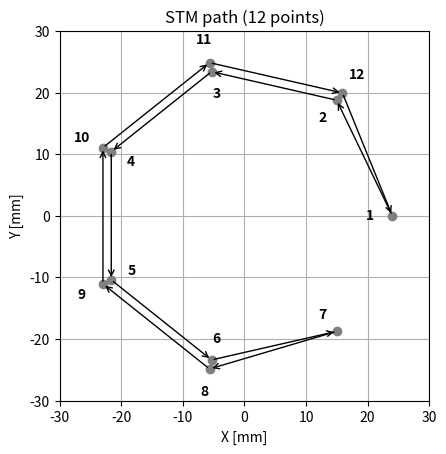
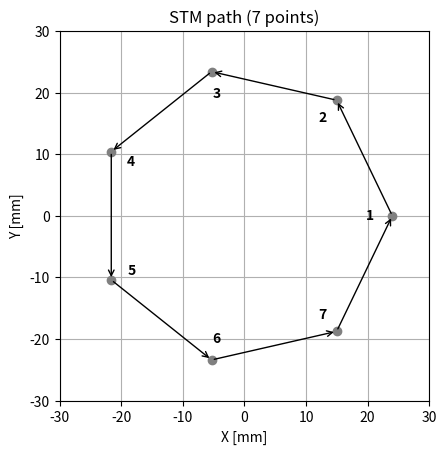

Reproduce these figures in Python, in order.
import numpy as np
import matplotlib.pyplot as plt

# STMの軌道を可視化するためのコード
dev_radius = 24.0
point_num = 7

# 正方向 → 逆方向で 12 点
angles_fwd = [2.0 * np.pi * i / point_num for i in range(point_num)]
angles_rev = angles_fwd[::-1][1:-1]
dev_angles = angles_fwd + angles_rev  # 12 個

# 重複角度は半径を 1 mm ずつ外側へずらす
offset_delta = 1.5
seen = {}
dev_xy = []
for a in dev_angles:
    k = seen.get(a, 0)
    r = dev_radius + k * offset_delta
    dev_xy.append((r * np.cos(a), r * np.sin(a)))
    seen[a] = k + 1

plt.figure()
for i, (x, y) in enumerate(dev_xy):
    plt.plot(x, y, marker='o', color='grey')
    xn, yn = dev_xy[(i + 1) % len(dev_xy)]  # 最後→最初 も含めて矢印
    plt.annotate('', xy=(xn, yn), xytext=(x, y),
                 arrowprops=dict(arrowstyle='->'))
    
    # 番号ラベル
    if i < 7:  # 1-7: 内側へ
        label_pos = (0.85 * x, 0.85 * y)
    else:      # 8-12: 外側へ
        label_pos = (1.15 * x, 1.15 * y)
    plt.text(label_pos[0], label_pos[1], str(i + 1),
             ha='center', va='center', fontsize=10, fontweight='bold')
    
plt.gca().set_aspect('equal', adjustable='box')
plt.title('STM path (12 points)') 
plt.xlabel('X [mm]')
plt.ylabel('Y [mm]')
plt.xlim(-30, 30)
plt.ylim(-30, 30)
plt.grid(True)

balloon_radius = 24.0
balloon_point_num = 7
balloon_angles = [2.0 * np.pi * i / balloon_point_num for i in range(balloon_point_num)]
balloon_xy = [(balloon_radius * np.cos(a), balloon_radius * np.sin(a)) for a in balloon_angles]

plt.figure()
for i, (x, y) in enumerate(balloon_xy):
    plt.plot(x, y, marker='o', color='grey')
    xn, yn = balloon_xy[(i + 1) % len(balloon_xy)]  # 全周を矢印で接続
    plt.annotate('', xy=(xn, yn), xytext=(x, y),
                 arrowprops=dict(arrowstyle='->'))
    # 番号ラベル
    if i < 7:  # 1-7: 内側へ
        label_pos = (0.85 * x, 0.85 * y)
    plt.text(label_pos[0], label_pos[1], str(i + 1),
             ha='center', va='center', fontsize=10, fontweight='bold')
    
plt.gca().set_aspect('equal', adjustable='box')
plt.title('STM path (7 points)')
plt.xlabel('X [mm]')
plt.ylabel('Y [mm]')
plt.xlim(-30, 30)
plt.ylim(-30, 30)
plt.grid(True)

plt.show()
